The GitHub repository sjeanat3/Apple_Identification contains a labelled image folder "fruits-360" with 6 categories: apple braeburn, apple crimson snow, apple golden, apple granny smith, apple pink lady, apple red delicious. Examples follow, each with its label.

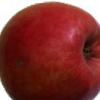
Label: apple crimson snow

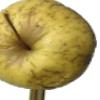
Label: apple golden

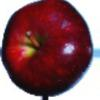
Label: apple red delicious

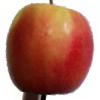
Label: apple pink lady

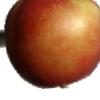
Label: apple braeburn

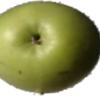
Label: apple granny smith
